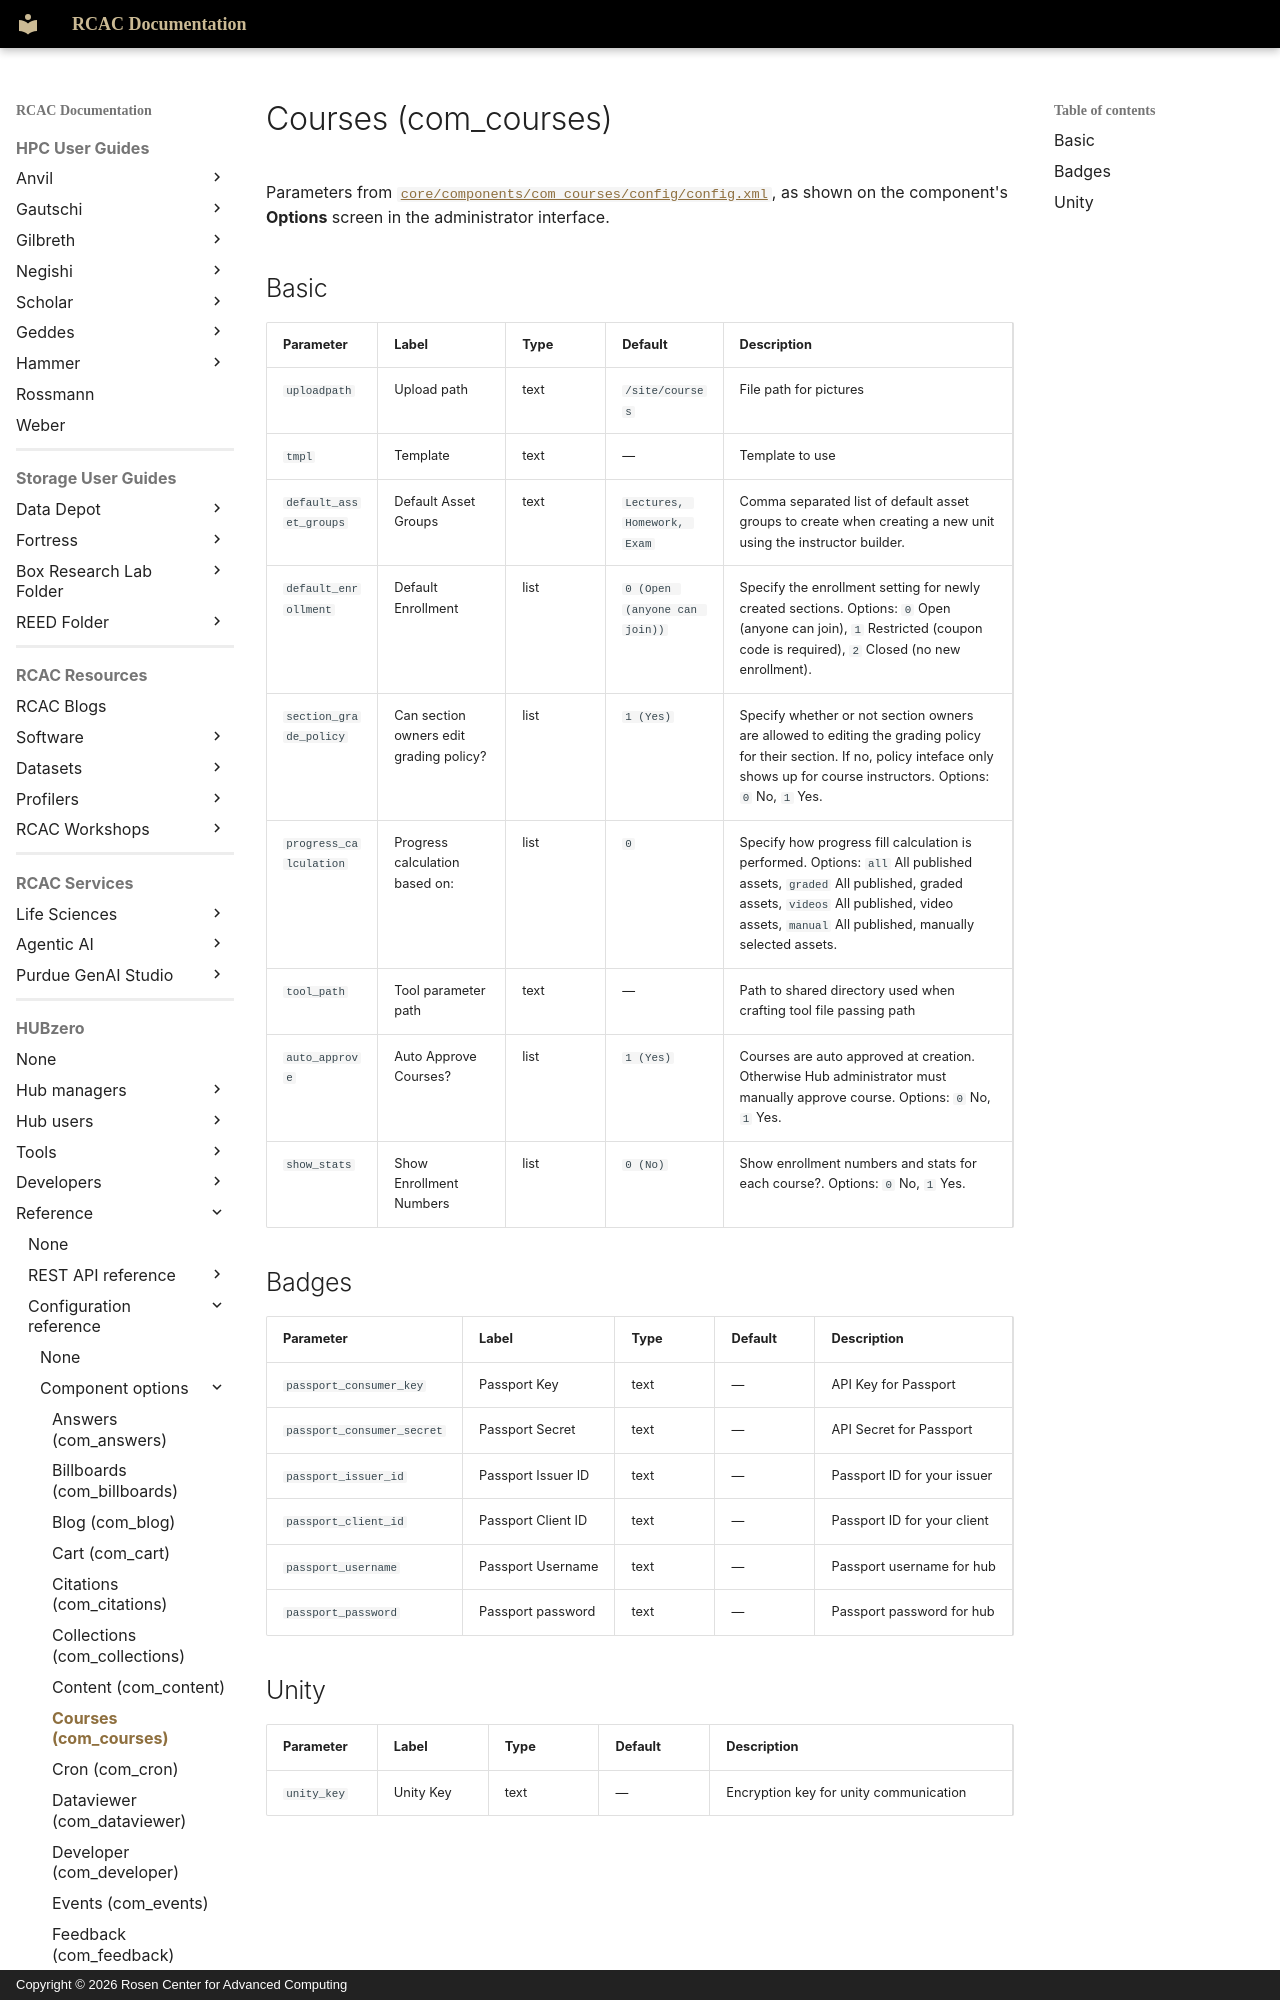

repository: PurdueRCAC/RCAC-Docs · page: hubzero/reference/configuration/components/courses/index.html · generator: mkdocs · copyright: Copyright © 2026 Rosen Center for Advanced Computing

---
tags:
- HUBzero
render_macros: false
hubzero:
  upstream: docs/reference/configuration/components/courses.md
  commit: 9c1a8c678002bdfb41860f90915a3589ab60339e
  status: generated
  source: core/components/com_courses/config/config.xml
---

# Courses (com_courses)

Parameters from [`core/components/com_courses/config/config.xml`](https://github.com/hubzero/hubzero-cms/blob/9c1a8c678002bdfb41860f90915a3589ab60339e/core/components/com_courses/config/config.xml), as shown on the component's **Options** screen in the administrator interface.
